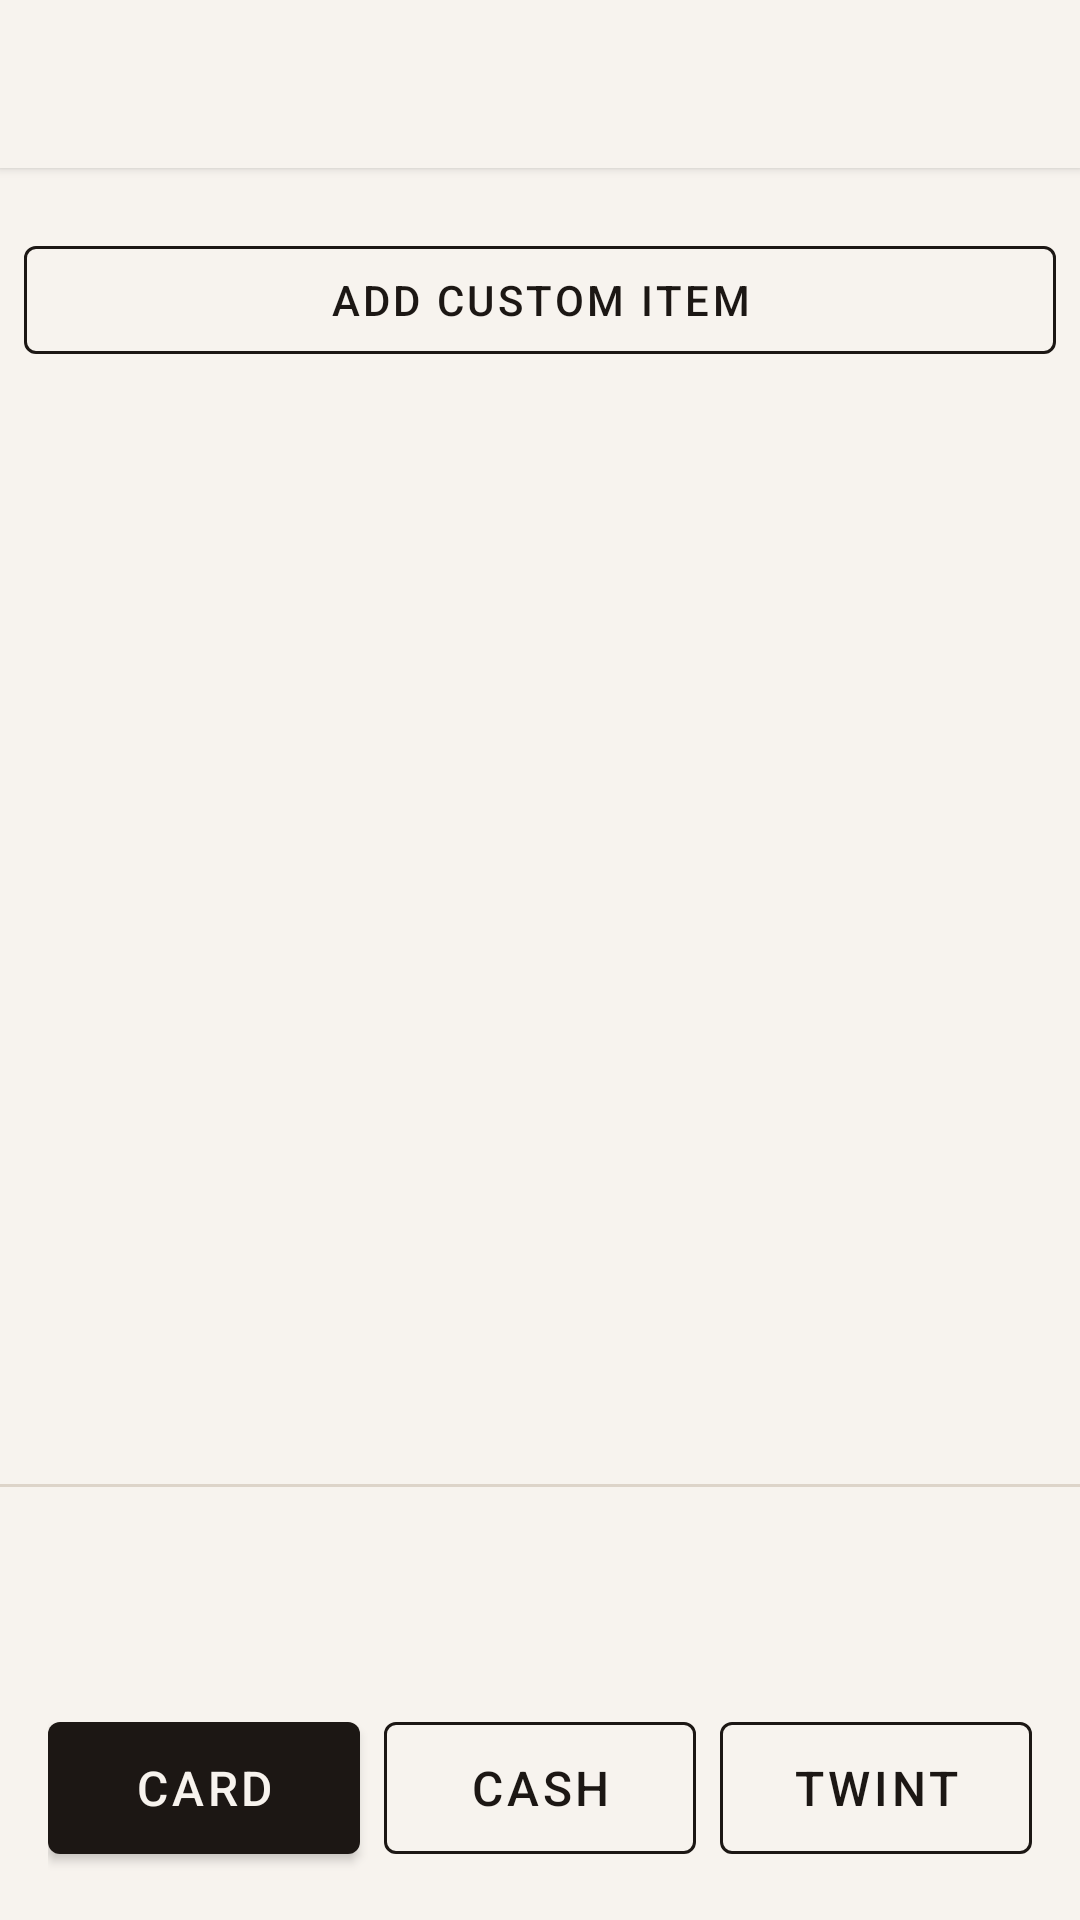

Write the Android layout XML for this screen, with the resource values it uses.
<!-- AndroidManifest.xml: application theme Theme.PosApp -->
<!-- res/layout/activity_sale_review.xml -->
<?xml version="1.0" encoding="utf-8"?>
<LinearLayout
    xmlns:android="http://schemas.android.com/apk/res/android"
    android:layout_width="match_parent"
    android:layout_height="match_parent"
    android:orientation="vertical"
    android:background="@color/warm_white">

    <androidx.appcompat.widget.Toolbar
        android:id="@+id/toolbar"
        android:layout_width="match_parent"
        android:layout_height="?attr/actionBarSize"
        android:background="@color/warm_white"
        android:title="@string/sale_review_title"
        style="@style/Widget.Brand.Toolbar" />

    <ScrollView
        android:layout_width="match_parent"
        android:layout_height="0dp"
        android:layout_weight="1">

        <LinearLayout
            android:layout_width="match_parent"
            android:layout_height="wrap_content"
            android:orientation="vertical"
            android:padding="8dp">

            <androidx.recyclerview.widget.RecyclerView
                android:id="@+id/recycler_sale_items"
                android:layout_width="match_parent"
                android:layout_height="wrap_content" />

            <TextView
                android:id="@+id/txt_custom_items_label"
                android:layout_width="match_parent"
                android:layout_height="wrap_content"
                android:layout_marginTop="12dp"
                android:paddingHorizontal="4dp"
                android:text="@string/custom_items_label"
                android:textColor="@color/muted_text"
                android:textSize="12sp"
                android:textStyle="bold"
                android:visibility="gone" />

            <androidx.recyclerview.widget.RecyclerView
                android:id="@+id/recycler_custom_items"
                android:layout_width="match_parent"
                android:layout_height="wrap_content" />

            <com.google.android.material.button.MaterialButton
                android:id="@+id/btn_add_custom_item"
                android:layout_width="match_parent"
                android:layout_height="wrap_content"
                android:layout_marginTop="12dp"
                android:text="@string/add_custom_item"
                style="@style/Widget.Brand.Button.Outlined" />

        </LinearLayout>

    </ScrollView>

    <View
        android:layout_width="match_parent"
        android:layout_height="1dp"
        android:background="@color/border" />

    <TextView
        android:id="@+id/txt_total"
        android:layout_width="match_parent"
        android:layout_height="wrap_content"
        android:padding="16dp"
        android:textSize="18sp"
        android:textStyle="bold"
        android:textColor="@color/deep_text" />

    <LinearLayout
        android:layout_width="match_parent"
        android:layout_height="wrap_content"
        android:layout_margin="16dp"
        android:orientation="horizontal"
        android:weightSum="3">

        <com.google.android.material.button.MaterialButton
            android:id="@+id/btn_charge"
            android:layout_width="0dp"
            android:layout_weight="1"
            android:layout_height="56dp"
            android:layout_marginEnd="4dp"
            android:text="@string/pay_card"
            android:textSize="16sp"
            style="@style/Widget.Brand.Button" />

        <com.google.android.material.button.MaterialButton
            android:id="@+id/btn_cash"
            android:layout_width="0dp"
            android:layout_weight="1"
            android:layout_height="56dp"
            android:layout_marginStart="4dp"
            android:layout_marginEnd="4dp"
            android:text="@string/pay_cash"
            android:textSize="16sp"
            style="@style/Widget.Brand.Button.Outlined" />

        <com.google.android.material.button.MaterialButton
            android:id="@+id/btn_twint"
            android:layout_width="0dp"
            android:layout_weight="1"
            android:layout_height="56dp"
            android:layout_marginStart="4dp"
            android:text="@string/pay_twint"
            android:textSize="16sp"
            style="@style/Widget.Brand.Button.Outlined" />

        
        <com.google.android.material.button.MaterialButton
            android:id="@+id/btn_twint_qr"
            android:layout_width="0dp"
            android:layout_weight="1"
            android:layout_height="56dp"
            android:layout_marginStart="4dp"
            android:text="@string/pay_twint_qr"
            android:textSize="14sp"
            android:visibility="gone"
            style="@style/Widget.Brand.Button.Outlined" />

    </LinearLayout>

</LinearLayout>
<!-- resources referenced by this layout -->
<resources>
  <color name="border">#FFDDD4C9</color>
  <color name="deep_text">#FF1C1714</color>
  <color name="muted_text">#FF7A6D65</color>
  <color name="warm_white">#FFF7F3EE</color>
  <string name="add_custom_item">Add custom item</string>
  <string name="custom_items_label">Custom Items</string>
  <string name="pay_card">Card</string>
  <string name="pay_cash">Cash</string>
  <string name="pay_twint">TWINT</string>
  <string name="pay_twint_qr">TWINT QR</string>
  <string name="sale_review_title">Sale Review</string>
  <style name="Widget.Brand.Button" parent="Widget.MaterialComponents.Button">
          <item name="backgroundTint">@color/near_black</item>
          <item name="android:textColor">@color/warm_white</item>
          <item name="cornerRadius">4dp</item>
          <item name="android:letterSpacing">0.08</item>
      </style>
  <style name="Widget.Brand.Button.Outlined" parent="Widget.MaterialComponents.Button.OutlinedButton">
          <item name="strokeColor">@color/near_black</item>
          <item name="android:textColor">@color/near_black</item>
          <item name="cornerRadius">4dp</item>
          <item name="android:letterSpacing">0.08</item>
      </style>
  <style name="Widget.Brand.Toolbar" parent="Widget.MaterialComponents.Toolbar">
          <item name="android:background">@color/warm_white</item>
          <item name="titleTextColor">@color/near_black</item>
          <item name="navigationIconTint">@color/near_black</item>
          <item name="android:elevation">2dp</item>
      </style>
  <style name="Theme.PosApp" parent="Theme.MaterialComponents.DayNight.NoActionBar">
          <item name="colorPrimary">@color/near_black</item>
          <item name="colorPrimaryDark">@color/charcoal</item>
          <item name="colorAccent">@color/gold</item>
          <item name="android:windowBackground">@color/warm_white</item>
          <item name="android:statusBarColor">@color/warm_white</item>
          <item name="android:navigationBarColor">@color/warm_white</item>
          <item name="android:windowLightStatusBar">true</item>
          <item name="materialButtonStyle">@style/Widget.Brand.Button</item>
          <item name="materialButtonOutlinedStyle">@style/Widget.Brand.Button.Outlined</item>
          <item name="borderlessButtonStyle">@style/Widget.Brand.Button.Borderless</item>
          <item name="shapeAppearanceSmallComponent">@style/ShapeAppearance.Brand.SmallComponent</item>
          <item name="shapeAppearanceMediumComponent">@style/ShapeAppearance.Brand.MediumComponent</item>
      </style>
  <color name="near_black">#FF1C1714</color>
  <color name="charcoal">#FF2D2620</color>
  <color name="gold">#FFB8963E</color>
  <style name="Widget.Brand.Button.Borderless" parent="Widget.MaterialComponents.Button.TextButton">
          <item name="android:textColor">@color/near_black</item>
          <item name="cornerRadius">4dp</item>
      </style>
  <style name="ShapeAppearance.Brand.SmallComponent" parent="ShapeAppearance.MaterialComponents.SmallComponent">
          <item name="cornerSize">4dp</item>
      </style>
  <style name="ShapeAppearance.Brand.MediumComponent" parent="ShapeAppearance.MaterialComponents.MediumComponent">
          <item name="cornerSize">4dp</item>
      </style>
</resources>
